The GitHub repository k-sailee/LeafDiseaseDataset contains a labelled image folder "final_dataset" with 10 categories: alternaria leaf blight, anthracnose, chlorosis, dried leaf, healthy, initial stage, leaf blight, leaf spot, pest damage, rust diseases. Examples follow, each with its label.

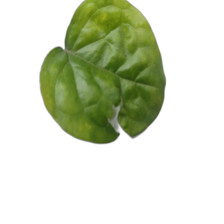
Label: pest damage

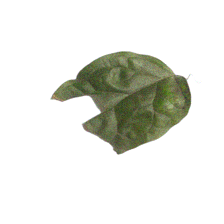
Label: anthracnose

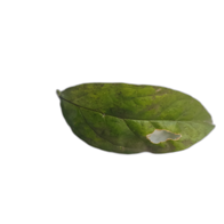
Label: leaf spot

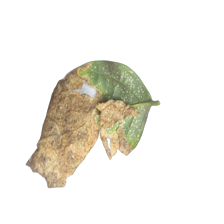
Label: leaf blight

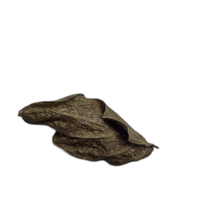
Label: dried leaf

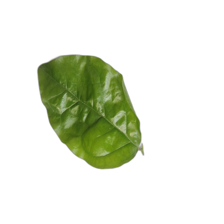
Label: healthy
